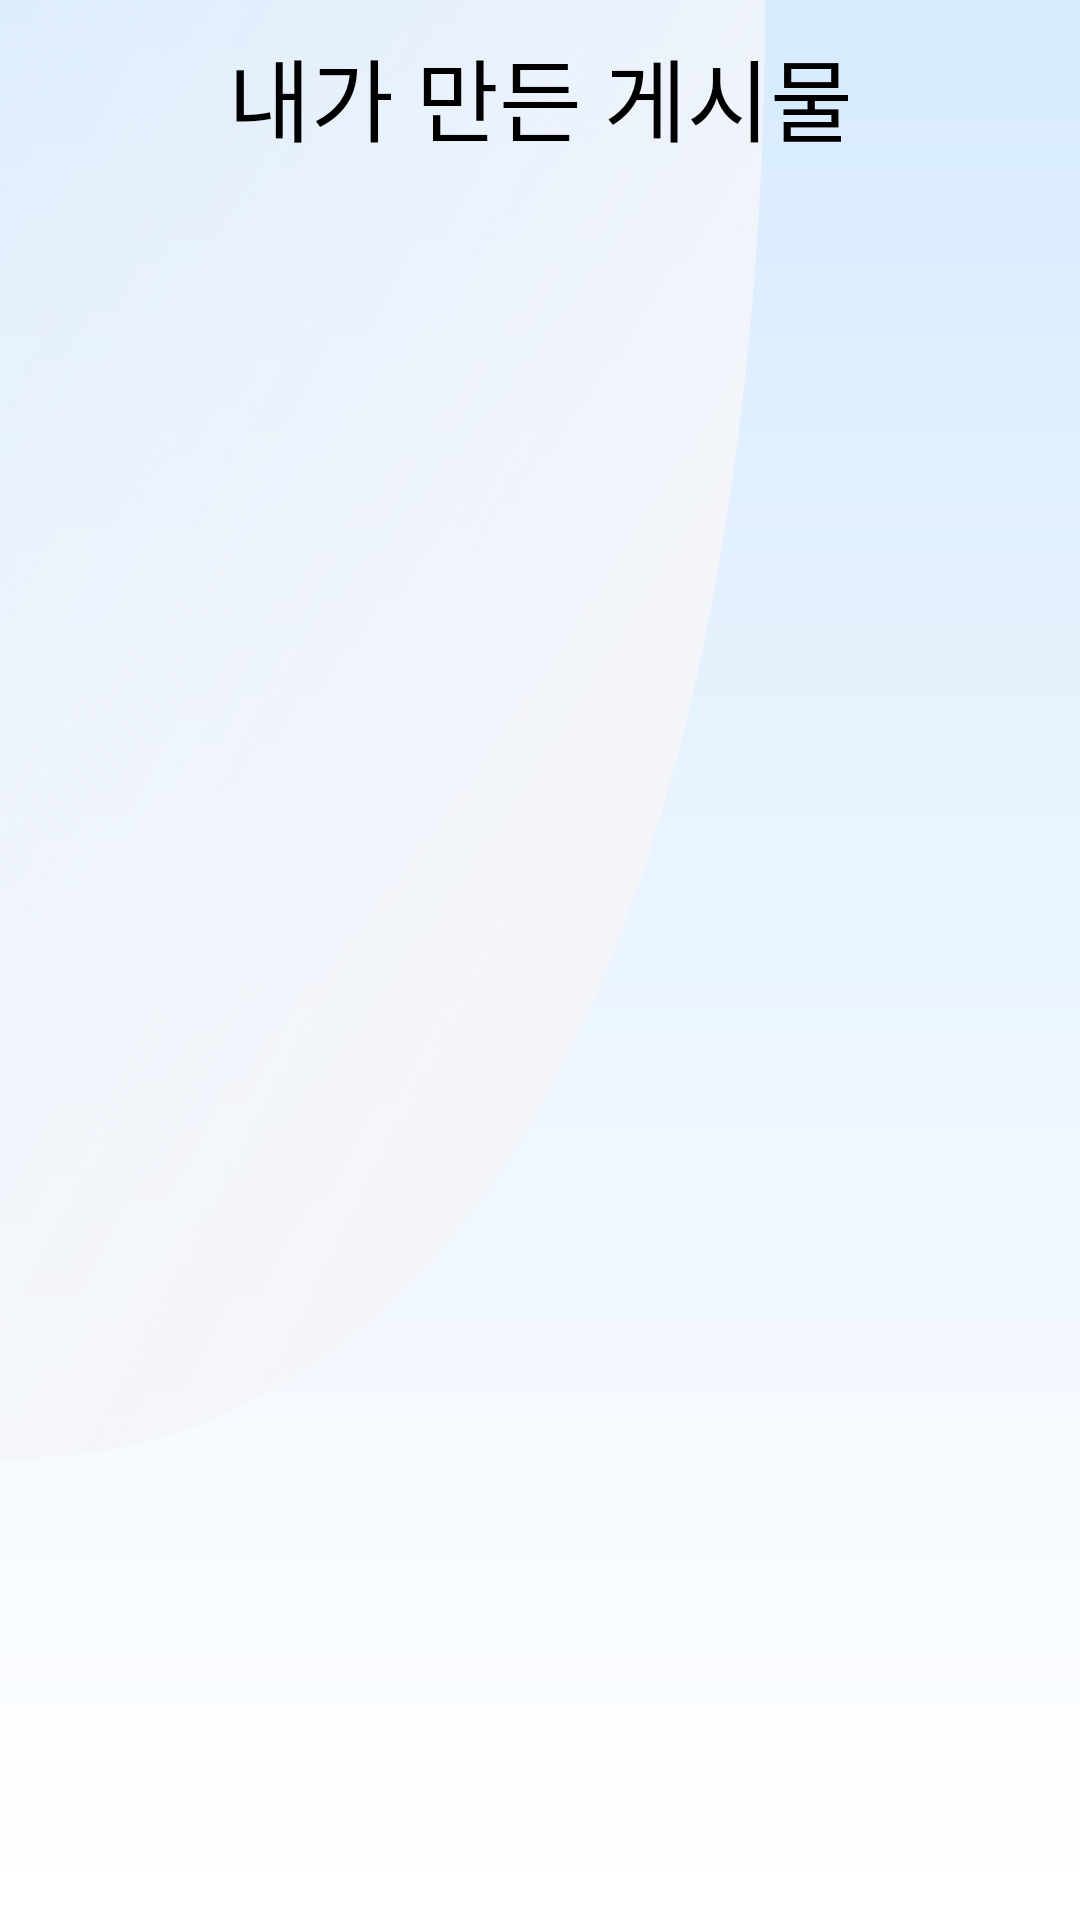

Android layout source for this screen:
<!-- AndroidManifest.xml: application theme Theme.BanlanceGameEx -->
<!-- res/layout/activity_my_post.xml -->
<?xml version="1.0" encoding="utf-8"?>
<androidx.constraintlayout.widget.ConstraintLayout
    xmlns:android="http://schemas.android.com/apk/res/android"
    xmlns:app="http://schemas.android.com/apk/res-auto"
    xmlns:tools="http://schemas.android.com/tools"
    android:layout_width="match_parent"
    android:layout_height="match_parent"
    android:background="@drawable/background"
    tools:context=".MyPostActivity">

    <TextView
        android:id="@+id/title_txt"
        android:layout_width="match_parent"
        android:layout_height="wrap_content"
        android:fontFamily="@font/maplestory_bold"
        android:gravity="center"
        android:layout_marginTop="10dp"
        android:text="내가 만든 게시물"
        android:textColor="@color/black"
        android:textSize="30sp"
        app:layout_constraintTop_toTopOf="parent" />

    <androidx.recyclerview.widget.RecyclerView
        android:id="@+id/mypostRV"
        android:layout_width="match_parent"
        android:layout_height="match_parent"
        app:layout_constraintTop_toBottomOf="@+id/title_txt"
        android:layout_marginTop="45dp"/>

</androidx.constraintlayout.widget.ConstraintLayout>
<!-- resources referenced by this layout -->
<resources>
  <color name="black">#FF000000</color>
  <!-- drawable background (drawable) -->
  <vector xmlns:android="http://schemas.android.com/apk/res/android"
      xmlns:aapt="http://schemas.android.com/aapt"
      android:width="360dp"
      android:height="640dp"
      android:viewportWidth="360"
      android:viewportHeight="640">
    <path
        android:pathData="M0,0H360V640H0V0Z">
      <aapt:attr name="android:fillColor">
        <gradient 
            android:startX="180"
            android:startY="0"
            android:endX="180"
            android:endY="640"
            android:type="linear">
          <item android:offset="0" android:color="#FFD7EBFE"/>
          <item android:offset="1" android:color="#FFFFFFFF"/>
        </gradient>
      </aapt:attr>
    </path>
    <path
        android:pathData="M255,0C255,224.78 194.54,486.55 0,486.55C0,486.55 0,317.33 0,92.55C0,-0 0,0 0,0L255,0Z">
      <aapt:attr name="android:fillColor">
        <gradient 
            android:startX="144.67"
            android:startY="434.49"
            android:endX="-235.5"
            android:endY="240.49"
            android:type="linear">
          <item android:offset="0" android:color="#FFF4F5FA"/>
          <item android:offset="1" android:color="#00F4F5FA"/>
        </gradient>
      </aapt:attr>
    </path>
  </vector>
  <style name="Theme.BanlanceGameEx" parent="Theme.AppCompat.Light.NoActionBar">
          
          <item name="windowNoTitle">true</item>
          <item name="colorPrimary">@color/purple_500</item>
          <item name="colorPrimaryVariant">@color/mainColor</item>
          <item name="colorOnPrimary">@color/white</item>
          
          <item name="colorSecondary">@color/teal_200</item>
          <item name="colorSecondaryVariant">@color/teal_700</item>
          <item name="colorOnSecondary">@color/black</item>
          
          <item name="android:statusBarColor">?attr/colorPrimaryVariant</item>
          
      </style>
  <color name="purple_500">#FF6200EE</color>
  <color name="mainColor">#ffd400</color>
  <color name="white">#FFFFFFFF</color>
  <color name="teal_200">#FF03DAC5</color>
  <color name="teal_700">#FF018786</color>
</resources>
